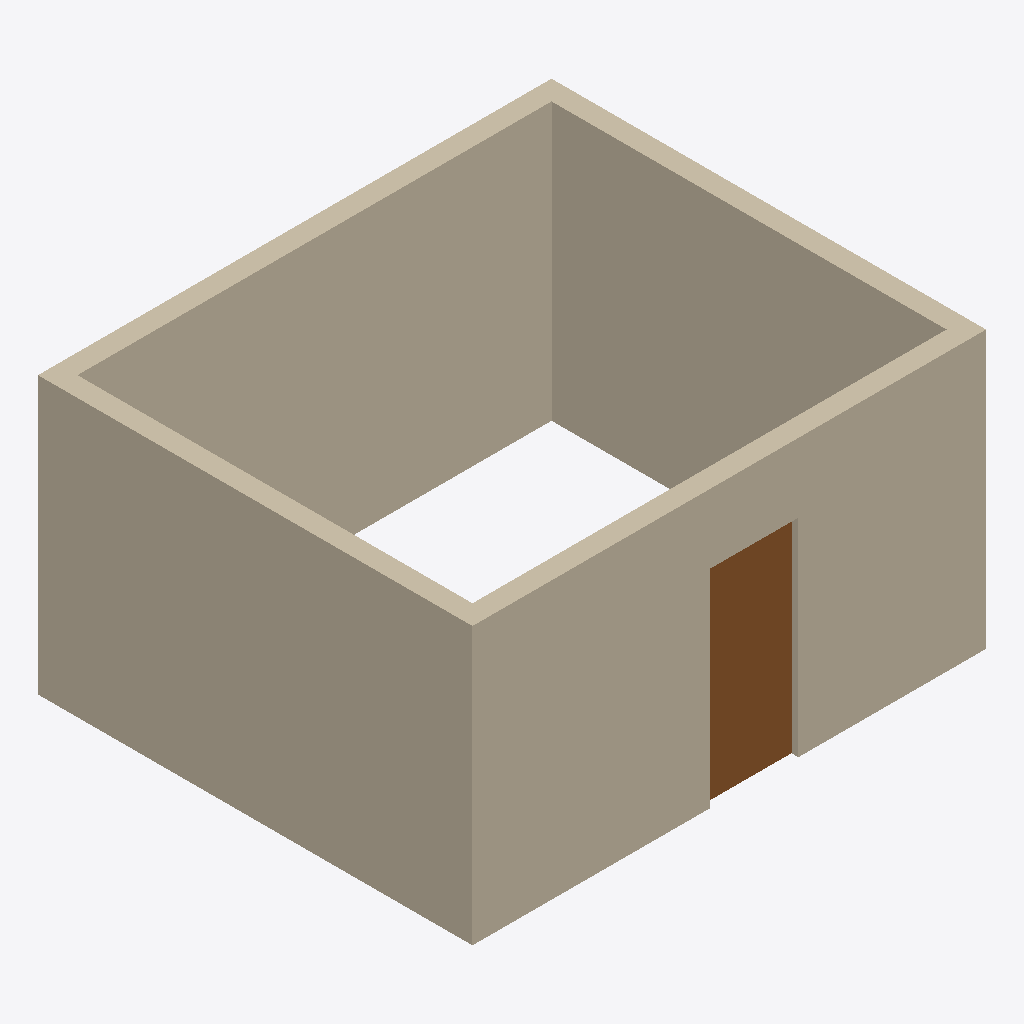
Isometric view of an IFC building model (IFC-SPF (STEP), schema IFC4, length unit metre), seen from the south-west, elements coloured by IFC class: 4 walls (beige), 1 door (brown).
Extent 5.2 m × 4.4 m × 2.8 m (x, y, z). Elements (5): 4 IfcWall, 1 IfcDoor.

HEADER;
FILE_DESCRIPTION(('ViewDefinition[DesignTransferView]'),'2;1');
FILE_NAME('/dev/null','2026-11-26T09:22:02+00:00',(''),(''),'IfcOpenShell 0.9.0.post1','IfcOpenShell 0.9.0.post1','Nobody');
FILE_SCHEMA(('IFC4'));
ENDSEC;
DATA;
#1=IFCPROJECT('1EtQlCm2b8kv2WWBGQR3Mx',$,'WuMind_BIM_Floorplan',$,$,$,$,(#10),#5);
#12=IFCSITE('1iz5y1NLfC4xx0LjZxcbZH',$,'Site',$,$,$,$,$,$,$,$,$,$,$);
#13=IFCBUILDING('0IQ5fQqbnDdOuJvmcqe1uR',$,'Apartment',$,$,$,$,$,$,$,$,$);
#14=IFCBUILDINGSTOREY('08CiiY5YbDwfE9BhBqXz8L',$,'1F_KitchenDining',$,$,$,$,$,$,$);
#63=IFCWALL('0O8Bvi_8XCBOdpWY09dm75',$,'WestWall',$,$,#79,#74,$,$);
#18=IFCWALL('3IpHmcXaX0Xf6JXV3fXbN6',$,'SouthWall',$,$,#35,#30,$,$);
#41=IFCWALL('3rkDb7YczD58R0NfN6qcoh',$,'NorthWall',$,$,#57,#52,$,$);
#85=IFCWALL('0YmZ7lhTH55A7$AN4ks2W9',$,'EastWall',$,$,#101,#96,$,$);
#130=IFCDOOR('2bj6zT161DtRQb0Yp1nbuC',$,'MainEntryDoor',$,$,#146,#141,$,2.1,0.9,$,$,$);
ENDSEC;
